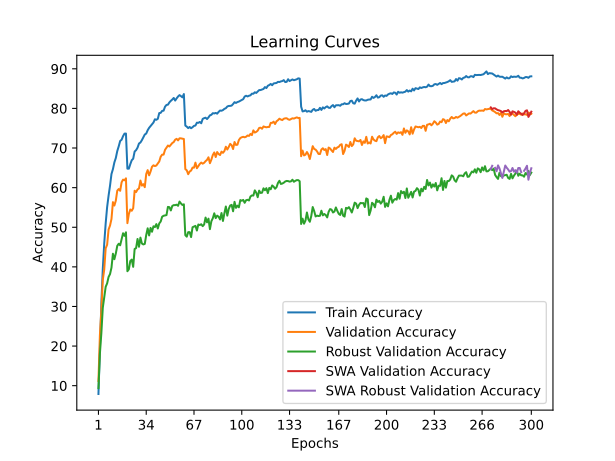

The table this chart was drawn from, first rows:
time; train_accuracy; train_loss; valid_accuracy; valid_loss; valid_accuracy_robust; valid_accuracy_swa; valid_accuracy_robust_swa
65,4457; 7,9000; 4,2127; 11,1900; 4,1691; 9,3793; 11,1900; 9,3793
157,7211; 19,8325; 3,6485; 22,7300; 3,7131; 18,0345; 22,7300; 18,0345
216,0249; 30,5950; 3,2135; 28,9000; 3,3874; 23,2069; 28,9000; 23,2069
291,7646; 39,4675; 2,8818; 36,6800; 3,1743; 29,6552; 36,6800; 29,6552
366,0245; 45,9150; 2,6596; 39,3300; 3,0360; 32,4483; 39,3300; 32,4483
424,8968; 51,0000; 2,4907; 44,6800; 2,8643; 34,9655; 44,6800; 34,9655
524,8395; 55,0900; 2,3587; 45,5800; 2,8015; 35,8276; 45,5800; 35,8276
584,2808; 57,9775; 2,2503; 49,4300; 2,6991; 37,4483; 49,4300; 37,4483
682,7101; 60,5025; 2,1771; 50,4300; 2,6183; 38,1724; 50,4300; 38,1724
740,7458; 63,4400; 2,0765; 52,0800; 2,6049; 39,7931; 52,0800; 39,7931
831,0013; 64,6650; 2,0402; 56,3400; 2,4141; 43,3103; 56,3400; 43,3103
896,3819; 66,3700; 1,9801; 55,4800; 2,4767; 41,9310; 55,4800; 41,9310
961,7596; 67,4900; 1,9398; 56,7200; 2,4048; 43,3793; 56,7200; 43,3793
1060,5801; 69,2325; 1,8781; 59,2300; 2,3114; 45,3103; 59,2300; 45,3103
1118,2646; 70,4200; 1,8446; 59,6400; 2,3085; 45,8276; 59,6400; 45,8276
1189,4331; 71,7800; 1,7996; 59,2000; 2,3036; 45,4483; 59,2000; 45,4483
1248,8405; 72,0975; 1,7899; 61,3500; 2,2436; 46,9310; 61,3500; 46,9310
1318,1894; 73,0025; 1,7664; 62,0200; 2,2294; 48,4828; 62,0200; 48,4828
1379,9946; 73,6400; 1,7380; 61,8600; 2,2194; 47,8276; 61,8600; 47,8276
1439,1721; 73,6550; 1,7412; 62,3500; 2,1865; 48,7241; 62,3500; 48,7241
1511,0878; 64,7950; 2,0209; 51,0300; 2,7519; 38,8966; 51,0300; 38,8966
1572,0128; 64,7850; 2,0281; 53,3400; 2,5359; 39,3793; 53,3400; 39,3793
1645,2411; 65,9250; 1,9794; 54,4800; 2,5460; 41,4828; 54,4800; 41,4828
1712,4881; 66,9225; 1,9502; 54,1600; 2,4965; 41,8276; 54,1600; 41,8276
1774,9794; 67,3025; 1,9321; 54,8100; 2,4981; 40,0000; 54,8100; 40,0000
1858,0285; 69,1175; 1,8762; 59,2200; 2,3917; 44,5172; 59,2200; 44,5172
1914,0707; 69,4650; 1,8667; 58,8800; 2,3282; 44,7241; 58,8800; 44,7241
1993,5690; 70,0900; 1,8406; 59,5400; 2,3018; 47,0345; 59,5400; 47,0345
2054,9260; 71,1400; 1,8137; 59,7900; 2,3382; 45,0690; 59,7900; 45,0690
2115,1777; 71,3950; 1,7999; 61,7900; 2,2491; 47,3793; 61,7900; 47,3793
2173,9774; 71,9825; 1,7795; 60,5100; 2,2621; 45,8966; 60,5100; 45,8966
2244,1168; 72,7350; 1,7518; 60,8800; 2,2207; 45,6552; 60,8800; 45,6552
2305,0658; 73,4025; 1,7246; 60,1200; 2,2351; 45,7931; 60,1200; 45,7931
2362,3651; 73,6550; 1,7151; 63,4400; 2,1802; 48,0345; 63,4400; 48,0345
2423,1513; 74,4975; 1,6889; 64,4200; 2,1485; 49,7241; 64,4200; 49,7241
2486,1931; 75,0975; 1,6747; 63,1100; 2,2445; 47,9310; 63,1100; 47,9310
2555,8608; 75,5500; 1,6538; 64,0800; 2,1224; 49,8276; 64,0800; 49,8276
2617,6872; 75,9600; 1,6400; 65,2700; 2,0523; 48,8621; 65,2700; 48,8621
2696,1449; 76,4400; 1,6191; 65,6400; 2,0612; 50,2414; 65,6400; 50,2414
2758,5256; 77,2600; 1,5980; 65,4400; 2,0502; 50,0345; 65,4400; 50,0345
2842,6550; 77,1300; 1,5909; 65,5900; 2,0702; 50,7931; 65,5900; 50,7931
2900,4383; 77,3700; 1,5896; 66,1100; 2,0222; 49,6897; 66,1100; 49,6897
2993,1639; 78,8275; 1,5428; 66,6100; 2,0386; 50,9655; 66,6100; 50,9655
3049,2177; 78,8825; 1,5399; 67,8100; 1,9582; 51,4483; 67,8100; 51,4483
3150,5822; 79,3875; 1,5231; 68,3300; 1,9545; 52,6552; 68,3300; 52,6552
3206,3933; 79,4325; 1,5159; 68,3400; 1,9531; 52,8966; 68,3400; 52,8966
3293,2552; 80,4400; 1,4878; 69,5500; 1,8877; 52,9655; 69,5500; 52,9655
3353,1957; 80,8825; 1,4684; 70,1000; 1,9011; 53,0690; 70,1000; 53,0690
3415,5753; 80,9425; 1,4683; 70,6300; 1,8750; 55,1379; 70,6300; 55,1379
3478,3248; 81,5225; 1,4518; 70,3900; 1,8697; 55,0690; 70,3900; 55,0690
3555,7167; 81,9150; 1,4348; 70,8200; 1,8613; 54,2414; 70,8200; 54,2414
3617,0103; 82,2450; 1,4335; 71,2600; 1,8551; 55,3793; 71,2600; 55,3793
3694,2573; 82,6450; 1,4158; 71,5100; 1,8421; 55,5862; 71,5100; 55,5862
3760,7647; 81,9825; 1,4334; 72,1000; 1,8198; 55,5862; 72,1000; 55,5862
3833,6125; 82,5350; 1,4146; 72,3200; 1,8146; 55,6897; 72,3200; 55,6897
3911,8981; 83,0150; 1,4021; 71,9300; 1,8115; 55,4138; 71,9300; 55,4138
3975,6595; 83,3575; 1,3878; 72,4500; 1,8074; 56,4828; 72,4500; 56,4828
4060,0258; 83,1050; 1,3951; 72,4400; 1,8064; 56,0000; 72,4400; 56,0000
4114,9789; 82,8000; 1,4007; 72,3500; 1,7978; 55,6207; 72,3500; 55,6207
4192,8871; 83,6275; 1,3785; 72,2800; 1,8155; 55,7931; 72,2800; 55,7931
... 240 more rows
